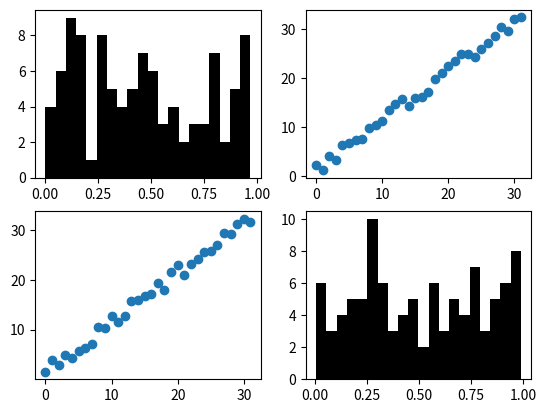
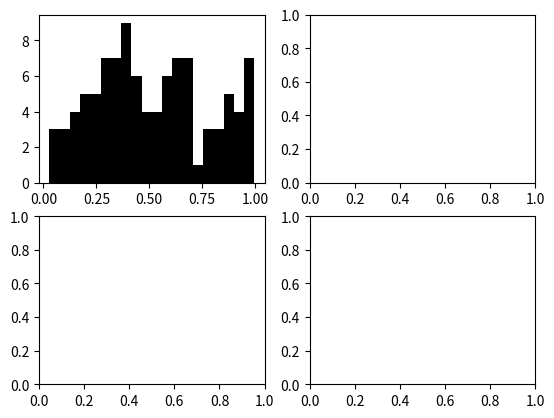
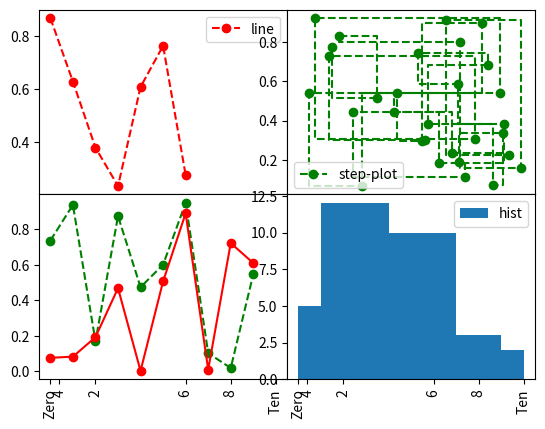

Write Python code to recreate these figures, in order.
#%matplotlib notebook
import matplotlib.pyplot as plt
import numpy as np

# Create a figure object
fig = plt.figure()

# Add plot to the figure object
# 2,2 represent thats there 2*2 squares in the figure
# 1 represents that we are choosing 1st subplot out of 4
ax1 = fig.add_subplot(2,2,1)
ax2 = fig.add_subplot(2,2,2)
ax3 = fig.add_subplot(2,2,3)
ax4 = fig.add_subplot(2,2,4)

ax1.hist(np.random.rand(100), bins=20, color='k')
ax2.scatter(np.arange(32), np.arange(32)+3*np.random.rand(32))
ax3.scatter(np.arange(32), np.arange(32)+3*np.random.rand(32))
ax4.hist(np.random.rand(100), bins=20, color='k')

plt.show()


fig, axis = plt.subplots(2,2)

axis[0,0].hist(np.random.rand(100), bins=20, color='k')

plt.show()

# Share the X & Y axis across the Subplots
fig, axis = plt.subplots(2,2, sharex=True, sharey=False)

# Remove the space between the Subplots
plt.subplots_adjust(wspace=0, hspace=0)

# Configure the Color, Marker & Style of plots
axis[0,0].plot(np.random.rand(7), 'ro--', label='line') # r indicates red color and -- indicates the plot style
axis[0,1].plot(np.random.rand(30)*10, np.random.rand(30), linestyle='--',  color='g', marker='o', drawstyle='steps-pre', label='step-plot')
axis[1,1].hist(np.random.rand(32)*10, bins= [0,1,4,7,9,10], label='hist')

# Multiple plots in a axis
axis[1,0].plot(np.random.rand(10), 'go--', label='data1')
axis[1,0].plot(np.random.rand(10), 'ro-', label='data2')

# Configure the draw style
axis[0,0].legend(loc='best')
axis[0,1].legend(loc='best')
axis[1,1].legend(loc='best')

# Configure the axis ticks, tick label, rotation, fonrt size
axis[0,1].set_xticks([0,2,.4,6,8,10])
axis[1,1].set_xticklabels(['Zero', 2, 4, 6, 8, 'Ten'], rotation=90)
axis[1,0].set_xticklabels(['Zero', 2, 4, 6, 8, 'Ten'], rotation=90)